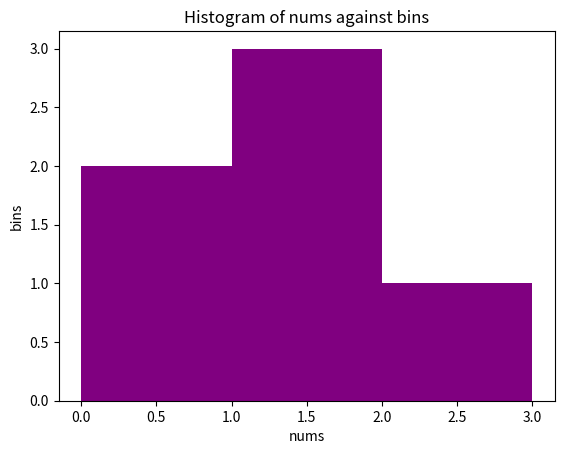

The script that saved this image:
import numpy as np
import matplotlib.pyplot as plt
nums = np.array([0.5, 0.7, 1.0, 1.2, 1.3, 2.1])
bins = np.array([0, 1, 2, 3])
print("nums: ", nums)
print("bins: ", bins)
print("Result:", np.histogram(nums, bins))
plt.hist(nums, bins=bins, color='purple')
plt.title('Histogram of nums against bins')
plt.xlabel('nums')
plt.ylabel('bins')
plt.show()
